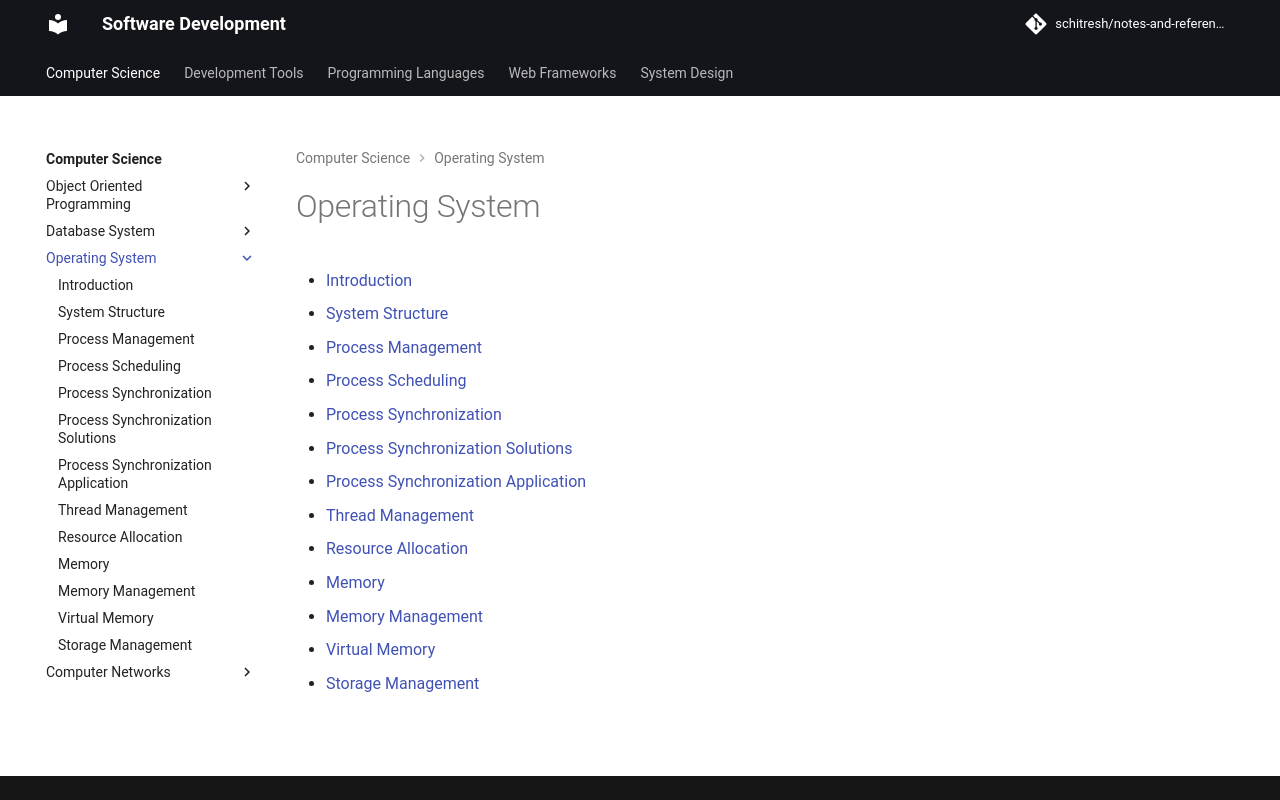

repository: schitresh/computer-science · page: computer_science/operating_system/index.html · generator: mkdocs

# Operating System
- [Introduction](01_introduction.md)
- [System Structure](02_system_structure.md)
- [Process Management](03_process_management.md)
- [Process Scheduling](04_process_scheduling.md)
- [Process Synchronization](05_process_synchronization.md)
- [Process Synchronization Solutions](06_process_synchronization_solutions.md)
- [Process Synchronization Application](07_process_synchronization_application.md)
- [Thread Management](08_thread_management.md)
- [Resource Allocation](09_resource_allocation.md)
- [Memory](10_memory.md)
- [Memory Management](11_memory_management.md)
- [Virtual Memory](12_virtual_memory.md)
- [Storage Management](13_storage_management.md)
